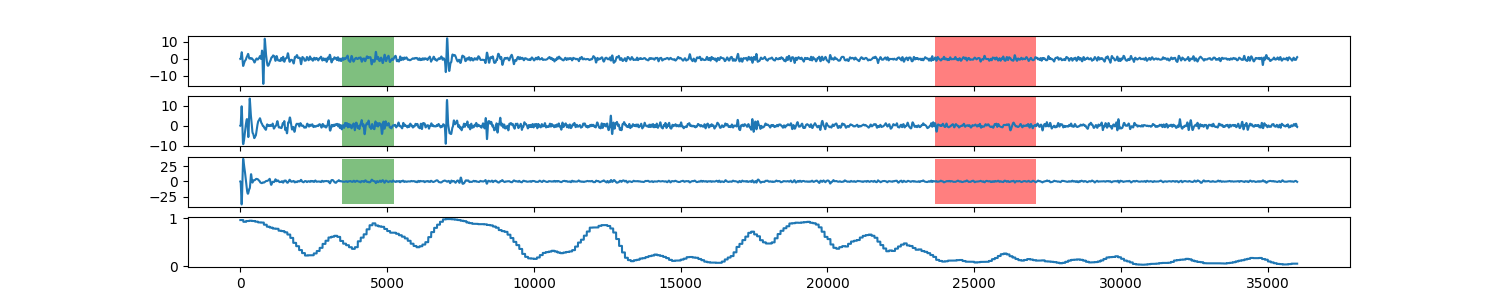

The data file committed next to this chart (first rows):
0, 0.967427763954
1, 0.9674
2, 0.9674
3, 0.9674
4, 0.9674
5, 0.9674
6, 0.9674
7, 0.9674
8, 0.9674
9, 0.9674
10, 0.9674
11, 0.9674
12, 0.9674
13, 0.9674
14, 0.9674
15, 0.9674
16, 0.9674
17, 0.9674
18, 0.9674
19, 0.9674
20, 0.9674
21, 0.9674
22, 0.9674
23, 0.9674
24, 0.9674
25, 0.9674
26, 0.9674
27, 0.9674
28, 0.9674
29, 0.9674
30, 0.9674
31, 0.9674
32, 0.9674
33, 0.9674
34, 0.9674
35, 0.9674
36, 0.9674
37, 0.9674
38, 0.9674
39, 0.9674
40, 0.9674
41, 0.9674
42, 0.9674
43, 0.9674
44, 0.9674
45, 0.9674
46, 0.9674
47, 0.9674
48, 0.9674
49, 0.9674
50, 0.9674
51, 0.9674
52, 0.9674
53, 0.9674
54, 0.9674
55, 0.9674
56, 0.9674
57, 0.9674
58, 0.9674
59, 0.9674
60, 0.9674
... 35,939 more rows
